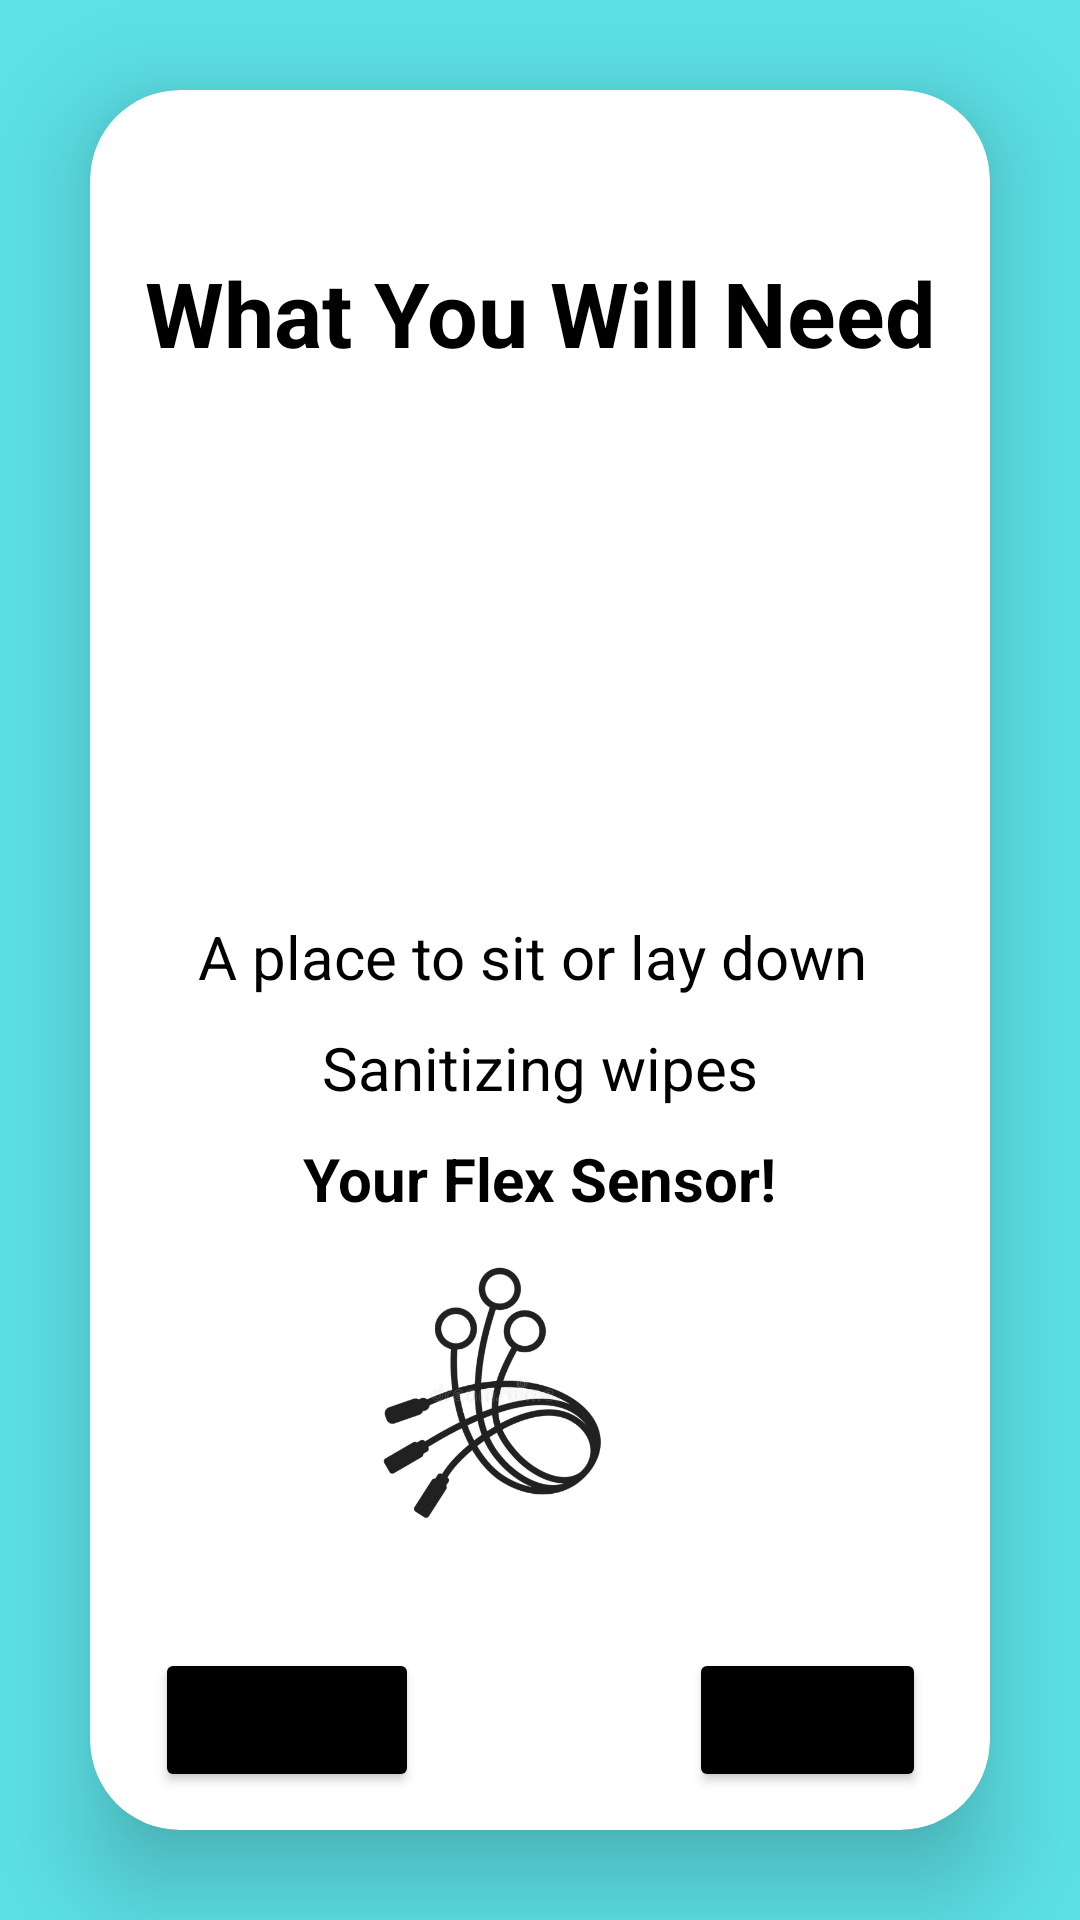

This screen was rendered from an Android layout file. Write that file and the resources it references.
<!-- AndroidManifest.xml: application theme Theme.Coen_elec_390_project_winter_2023 -->
<!-- res/layout/patient_instructions_list.xml -->
<?xml version="1.0" encoding="utf-8"?>
<LinearLayout
    android:id="@+id/ListLayout"
    xmlns:android="http://schemas.android.com/apk/res/android"
    xmlns:app="http://schemas.android.com/apk/res-auto"
    xmlns:tools="http://schemas.android.com/tools"
    android:layout_width="match_parent"
    android:layout_height="match_parent"
    android:orientation="vertical"
    android:gravity="top"
    android:background="#5CE1E6"
    tools:context="Dashboard.PatientInstructionsActivity">

    <androidx.cardview.widget.CardView
        android:layout_width="match_parent"
        android:layout_height="wrap_content"
        android:layout_margin="30dp"
        app:cardCornerRadius="30dp"
        app:cardElevation="20dp">

        <LinearLayout
            android:layout_width="365dp"
            android:layout_height="629dp"
            android:layout_gravity="center_horizontal"
            android:orientation="vertical"
            android:padding="24dp">

            <TextView
                android:layout_width="match_parent"
                android:layout_height="wrap_content"
                android:paddingBottom="30dp"
                android:text="What You Will Need"
                android:textAlignment="center"
                android:textColor="@color/black"
                android:textSize="30sp"
                android:textStyle="bold"
                android:paddingTop="30dp"/>

            <ImageView
                android:id="@+id/list_icon"
                android:layout_width="219dp"
                android:layout_height="141dp"
                android:layout_gravity="center"
                app:srcCompat="@drawable/list_icon" />

            <LinearLayout
                android:layout_width="match_parent"
                android:layout_height="wrap_content"
                android:layout_gravity="top|center"
                android:orientation="vertical"
                android:padding="10dp">

                <TextView
                    android:layout_width="wrap_content"
                    android:layout_height="wrap_content"
                    android:layout_gravity="center"
                    android:paddingBottom="10dp"
                    android:text="A place to sit or lay down "
                    android:textColor="@color/black"
                    android:textSize="20dp" />

                <TextView
                    android:layout_width="wrap_content"
                    android:layout_height="wrap_content"
                    android:layout_gravity="center"
                    android:paddingBottom="10dp"
                    android:text="Sanitizing wipes"
                    android:textColor="@color/black"
                    android:textSize="20dp" />

                <TextView
                    android:layout_width="wrap_content"
                    android:layout_height="wrap_content"
                    android:layout_gravity="center"
                    android:paddingBottom="10dp"
                    android:text="Your Flex Sensor!"
                    android:textColor="@color/black"
                    android:textSize="20dp"
                    android:textStyle="bold" />

                <ImageView
                    android:id="@+id/emg_sensor"
                    android:layout_width="186dp"
                    android:layout_height="93dp"
                    android:layout_marginStart="40dp"
                    app:srcCompat="@drawable/emg_sensor" />

            </LinearLayout>

            <LinearLayout
                android:layout_width="match_parent"
                android:layout_height="wrap_content"
                android:layout_gravity="top|center"
                android:orientation="horizontal"
                android:padding="30dp">

                <Button
                    android:id="@+id/btn_back0"
                    android:layout_width="wrap_content"
                    android:layout_height="wrap_content"
                    android:layout_gravity="center"
                    android:backgroundTint="@color/black"
                    android:text="Back" />

                <Button
                    android:id="@+id/btn_next0"
                    android:layout_width="wrap_content"
                    android:layout_height="wrap_content"
                    android:layout_gravity="center"
                    android:layout_marginStart="90dp"
                    android:backgroundTint="@color/black"
                    android:text="Next " />

            </LinearLayout>


        </LinearLayout>

    </androidx.cardview.widget.CardView>

</LinearLayout>
<!-- resources referenced by this layout -->
<resources>
  <color name="black">#FF000000</color>
  <!-- drawable emg_sensor: png bitmap (drawable, 71696 bytes) -->
  <style name="Theme.Coen_elec_390_project_winter_2023" parent="Theme.MaterialComponents.DayNight.DarkActionBar">
          
          <item name="colorPrimary">@color/purple_500</item>
          <item name="colorPrimaryVariant">@color/purple_700</item>
          <item name="colorOnPrimary">@color/white</item>
          
          <item name="colorSecondary">@color/teal_200</item>
          <item name="colorSecondaryVariant">@color/teal_700</item>
          <item name="colorOnSecondary">@color/black</item>
          
          <item name="android:statusBarColor">?attr/colorPrimaryVariant</item>
          
      </style>
  <color name="purple_500">#FF6200EE</color>
  <color name="purple_700">#FF3700B3</color>
  <color name="white">#FFFFFFFF</color>
  <color name="teal_200">#FF03DAC5</color>
  <color name="teal_700">#FF018786</color>
</resources>
